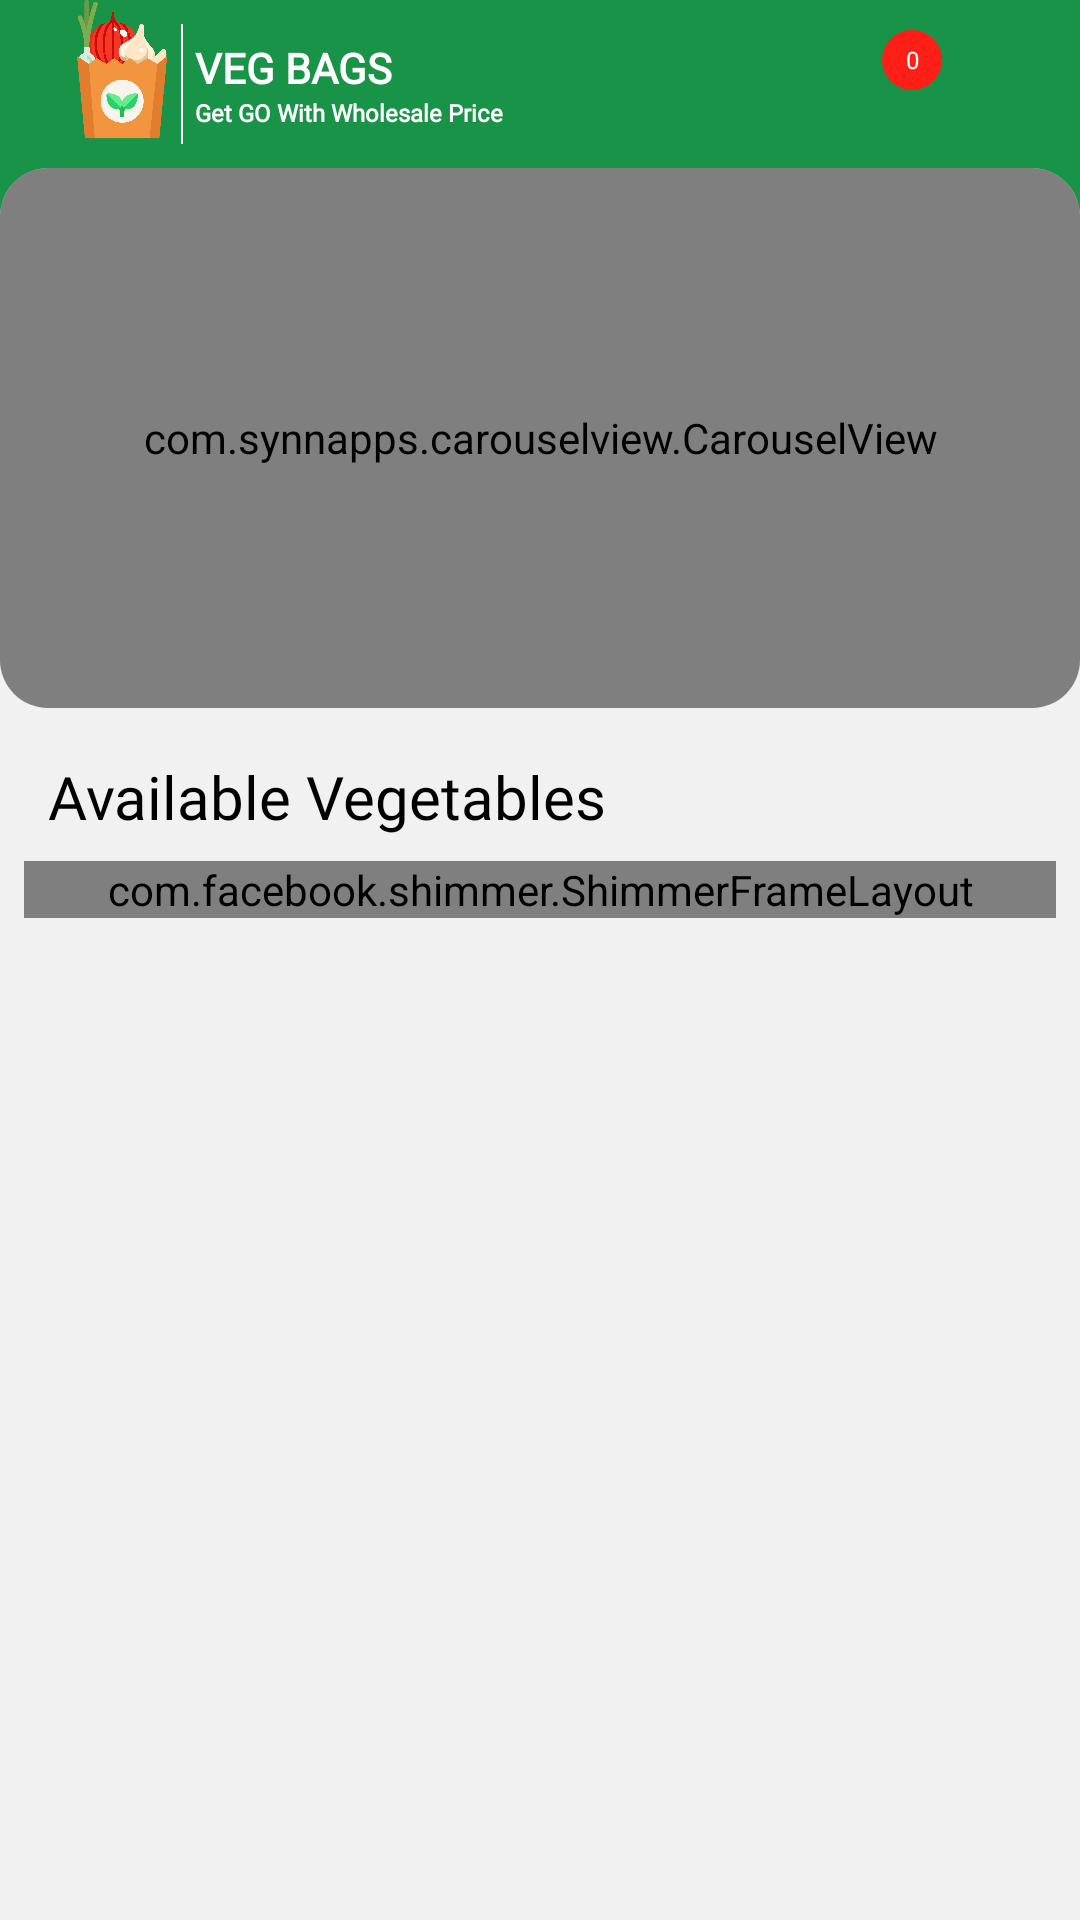

Here is an Android app screen rendered from its layout file. Give the layout XML and the strings, colors and styles it references.
<!-- AndroidManifest.xml: application theme Theme.VegBags -->
<!-- res/layout/fragment_home.xml -->
<?xml version="1.0" encoding="utf-8"?>
<RelativeLayout xmlns:android="http://schemas.android.com/apk/res/android"
    xmlns:app="http://schemas.android.com/apk/res-auto"
    xmlns:tools="http://schemas.android.com/tools"
    android:layout_width="match_parent"
    android:layout_height="match_parent"
    android:background="#f1f1f1"
    android:orientation="vertical"
    tools:context=".view.fragment.HomeFragment">


    <View
        android:layout_width="match_parent"
        android:layout_height="180dp"
        android:background="@color/primary" />

    <LinearLayout
        android:id="@+id/llmain"
        android:layout_width="wrap_content"
        android:layout_height="?attr/actionBarSize"
        android:orientation="horizontal">

        <ImageView
            android:id="@+id/main_icon"
            android:layout_width="50dp"
            android:layout_height="50dp"
            android:layout_marginStart="20dp"
            android:scaleType="fitStart"
            android:src="@drawable/app_icon"
            android:textColor="@color/white"
            android:textSize="34sp" />

        <View
            android:layout_width="0.8dp"
            android:layout_height="match_parent"
            android:layout_marginStart="-10dp"
            android:layout_marginTop="8dp"
            android:layout_marginBottom="8dp"
            android:background="@color/white" />

        <LinearLayout
            android:layout_width="wrap_content"
            android:layout_height="match_parent"
            android:layout_marginStart="4dp"
            android:gravity="center_vertical"
            android:orientation="vertical">

            <TextView
                android:layout_width="match_parent"
                android:layout_height="wrap_content"
                android:fontFamily="@font/lato_bold"
                android:text="VEG BAGS"
                android:textAlignment="textStart"
                android:textColor="@color/white"
                android:textSize="@dimen/mediumText"
                android:textStyle="bold" />

            <TextView
                android:layout_width="match_parent"
                android:layout_height="wrap_content"
                android:fontFamily="@font/lato_bold"
                android:text="Get GO With Wholesale Price"
                android:textAlignment="textStart"
                android:textColor="@color/white"
                android:textSize="@dimen/extraSmallText"
                android:textStyle="bold" />

        </LinearLayout>
    </LinearLayout>

    <ImageView
        android:id="@+id/notification"
        android:layout_width="30dp"
        android:layout_height="30dp"
        android:layout_alignParentEnd="true"
        android:layout_marginStart="8dp"
        android:layout_marginTop="16dp"
        android:layout_marginEnd="8dp"
        android:scaleType="fitXY"
        android:src="@drawable/notification" />

    <RelativeLayout
        android:layout_width="wrap_content"
        android:layout_height="wrap_content"
        android:layout_toStartOf="@id/notification">

        <ImageView
            android:id="@+id/cart"
            android:layout_width="30dp"
            android:layout_height="30dp"
            android:layout_marginStart="8dp"
            android:layout_marginTop="16dp"
            android:layout_marginEnd="8dp"
            android:scaleType="fitXY"
            android:src="@drawable/carts" />

        <TextView
            android:id="@+id/cartCount"
            android:layout_width="20dp"
            android:layout_height="20dp"
            android:layout_marginStart="-20dp"
            android:layout_marginTop="10dp"
            android:layout_toEndOf="@id/cart"
            android:background="@drawable/round_bg"
            android:backgroundTint="@color/color_red"
            android:fontFamily="@font/lato_bold"
            android:gravity="center"
            android:text="0"
            android:textColor="@color/white"
            android:textSize="@dimen/extraSmallText" />


    </RelativeLayout>

    <androidx.cardview.widget.CardView
        android:id="@+id/slider"
        android:layout_width="match_parent"
        android:layout_height="180dp"
        android:layout_below="@id/llmain"
        app:cardCornerRadius="16dp"
        app:cardElevation="0dp">

        <com.synnapps.carouselview.CarouselView
            android:id="@+id/CarouselView"
            android:layout_width="match_parent"
            android:layout_height="match_parent"
            app:fillColor="#FFFFFFFF"
            app:pageColor="#00000000"
            app:radius="1dp"
            app:slideInterval="3000"
            app:strokeColor="#FF777777"
            app:strokeWidth="1dp" />
    </androidx.cardview.widget.CardView>


    <androidx.appcompat.widget.LinearLayoutCompat
        android:layout_width="match_parent"
        android:layout_height="wrap_content"
        android:layout_below="@id/slider"
        android:background="#f1f1f1"
        android:orientation="vertical"
        android:padding="8dp">

        <TextView
            android:layout_width="match_parent"
            android:layout_height="wrap_content"
            android:layout_margin="8dp"
            android:fontFamily="@font/lato_bold"
            android:text="Available Vegetables"
            android:textAlignment="textStart"
            android:textColor="@color/black"
            android:textSize="20sp" />

        <com.facebook.shimmer.ShimmerFrameLayout
            android:id="@+id/shimmerFrameLayout"
            android:layout_width="match_parent"
            android:layout_height="match_parent"
            android:layout_gravity="center"
            android:orientation="vertical"
            tools:visibility="gone">

            
            <LinearLayout
                android:layout_width="match_parent"
                android:layout_height="wrap_content"
                android:orientation="vertical">

                <LinearLayout
                    android:layout_width="match_parent"
                    android:layout_height="wrap_content"
                    android:orientation="horizontal">

                    <include
                        layout="@layout/shimmer_product_layout"
                        android:layout_width="0dp"
                        android:layout_height="wrap_content"
                        android:layout_margin="8dp"
                        android:layout_weight="50" />

                    <include
                        layout="@layout/shimmer_product_layout"
                        android:layout_width="0dp"
                        android:layout_height="wrap_content"
                        android:layout_margin="8dp"
                        android:layout_weight="50" />


                </LinearLayout>

                <LinearLayout
                    android:layout_width="match_parent"
                    android:layout_height="wrap_content"
                    android:orientation="horizontal">

                    <include
                        layout="@layout/shimmer_product_layout"
                        android:layout_width="0dp"
                        android:layout_height="wrap_content"
                        android:layout_margin="8dp"
                        android:layout_weight="50" />

                    <include
                        layout="@layout/shimmer_product_layout"
                        android:layout_width="0dp"
                        android:layout_height="wrap_content"
                        android:layout_margin="8dp"
                        android:layout_weight="50" />


                </LinearLayout>

                <LinearLayout
                    android:layout_width="match_parent"
                    android:layout_height="wrap_content"
                    android:orientation="horizontal">

                    <include
                        layout="@layout/shimmer_product_layout"
                        android:layout_width="0dp"
                        android:layout_height="wrap_content"
                        android:layout_margin="8dp"
                        android:layout_weight="50" />

                    <include
                        layout="@layout/shimmer_product_layout"
                        android:layout_width="0dp"
                        android:layout_height="wrap_content"
                        android:layout_margin="8dp"
                        android:layout_weight="50" />


                </LinearLayout>

                <LinearLayout
                    android:layout_width="match_parent"
                    android:layout_height="wrap_content"
                    android:orientation="horizontal">

                    <include
                        layout="@layout/shimmer_product_layout"
                        android:layout_width="0dp"
                        android:layout_height="wrap_content"
                        android:layout_margin="8dp"
                        android:layout_weight="50" />

                    <include
                        layout="@layout/shimmer_product_layout"
                        android:layout_width="0dp"
                        android:layout_height="wrap_content"
                        android:layout_margin="8dp"
                        android:layout_weight="50" />


                </LinearLayout>


            </LinearLayout>
        </com.facebook.shimmer.ShimmerFrameLayout>

        <androidx.recyclerview.widget.RecyclerView
            android:id="@+id/recyclerView"
            android:layout_width="match_parent"
            android:layout_height="match_parent" />
    </androidx.appcompat.widget.LinearLayoutCompat>


</RelativeLayout>
<!-- res/layout/shimmer_product_layout.xml (included above) -->
<?xml version="1.0" encoding="utf-8"?>
<androidx.cardview.widget.CardView xmlns:android="http://schemas.android.com/apk/res/android"
    xmlns:app="http://schemas.android.com/apk/res-auto"
    xmlns:tools="http://schemas.android.com/tools"
    android:layout_width="match_parent"
    android:layout_height="wrap_content"
    android:layout_margin="4dp"
    app:cardCornerRadius="8dp">

    <LinearLayout
        android:layout_width="match_parent"
        android:layout_height="match_parent"
        android:gravity="center"
        android:orientation="vertical">

        <ImageView
            android:id="@+id/category_img"
            android:layout_width="100dp"
            android:layout_height="100dp"
            android:background="@color/colorGrey"
            android:scaleType="fitXY" />

        <LinearLayout
            android:layout_width="match_parent"
            android:layout_height="wrap_content"
            android:gravity="center_horizontal"
            android:orientation="vertical">

            <TextView
                android:id="@+id/category_name"
                android:layout_width="match_parent"
                android:layout_height="match_parent"
                android:layout_marginTop="8dp"
                android:background="@color/colorGrey"
                android:fontFamily="@font/lato_bold"
                android:textAlignment="center"
                android:textColor="@color/black"
                android:textSize="18sp" />

            <LinearLayout
                android:layout_width="match_parent"
                android:layout_height="wrap_content"
                android:orientation="horizontal">

                <TextView
                    android:id="@+id/category_price"
                    android:layout_width="match_parent"
                    android:layout_height="wrap_content"
                    android:layout_marginTop="4dp"
                    android:background="@color/colorGrey"
                    android:fontFamily="@font/lato"
                    android:textAlignment="center"
                    android:textColor="@color/black"
                    android:textSize="10sp"
                    android:visibility="visible" />


            </LinearLayout>

            <LinearLayout
                android:layout_width="match_parent"
                android:layout_height="wrap_content"
                android:layout_margin="8dp"
                android:background="@color/grey"
                android:gravity="center"
                android:orientation="horizontal"
                android:paddingTop="4dp"
                android:paddingBottom="4dp">

                <TextView
                    android:layout_width="wrap_content"
                    android:layout_height="wrap_content"
                    android:background="@color/colorGrey"
                    android:fontFamily="@font/lato_bold"
                    android:textColor="@color/black"
                    android:textSize="12sp"
                    android:visibility="visible" />


                <TextView
                    android:id="@+id/category_qty"
                    android:layout_width="wrap_content"
                    android:layout_height="wrap_content"
                    android:background="@color/colorGrey"
                    android:fontFamily="@font/lato"
                    android:textColor="@color/black"
                    android:textSize="12sp"
                    android:visibility="visible" />


            </LinearLayout>
        </LinearLayout>


    </LinearLayout>

</androidx.cardview.widget.CardView>
<!-- resources referenced by this layout -->
<resources>
  <color name="black">#FF000000</color>
  <color name="colorGrey">#dddddd</color>
  <color name="color_red">#FF1F17</color>
  <color name="grey">#c1c1c1</color>
  <color name="primary">#199347</color>
  <color name="white">#FFFFFFFF</color>
  <dimen name="extraSmallText">8sp</dimen>
  <dimen name="mediumText">14sp</dimen>
  <!-- drawable app_icon: png bitmap (drawable, 51711 bytes) -->
  <!-- drawable round_bg (drawable) -->
  <?xml version="1.0" encoding="utf-8"?>
  <selector xmlns:android="http://schemas.android.com/apk/res/android">
      <item android:state_pressed="false">
          <shape android:shape="rectangle">
              <corners android:radius="200dp" />
              <solid android:color="@color/primary" />
              <stroke android:width="0dip" android:color="#03ae3c" />
              <padding android:bottom="4dp" android:left="4dp" android:right="4dp" android:top="4dp" />
          </shape>
      </item>
      <item android:state_pressed="true">
          <shape android:shape="rectangle">
              <corners android:radius="200dp" />
              <solid android:color="#3AA76D" />
              <stroke android:width="0dip" android:color="#03ae3c" />
              <padding android:bottom="4dp" android:left="4dp" android:right="4dp" android:top="4dp" />
          </shape>
      </item>
  </selector>
  <style name="Theme.VegBags" parent="Theme.MaterialComponents.DayNight.NoActionBar">
          
          <item name="colorPrimary">@color/primary</item>
          <item name="colorPrimaryVariant">@color/primary</item>
          <item name="colorOnPrimary">@color/white</item>
          
          <item name="colorSecondary">@color/primary</item>
          <item name="colorSecondaryVariant">@color/teal_700</item>
          <item name="colorOnSecondary">@color/black</item>
          
          <item name="android:statusBarColor" tools:targetApi="l">?attr/colorPrimaryVariant</item>
          
          <item name="bottomSheetDialogTheme">@style/AppBottomSheetDialogTheme</item>
      </style>
  <color name="teal_700">#FF018786</color>
  <style name="AppBottomSheetDialogTheme" parent="Theme.Design.BottomSheetDialog">
          <item name="bottomSheetStyle">@style/AppModelStyle</item>
      </style>
  <style name="AppModelStyle" parent="Widget.Design.BottomSheet.Modal">
          <item name="android:background">@drawable/bottom_sheet_bg</item>
      </style>
</resources>
